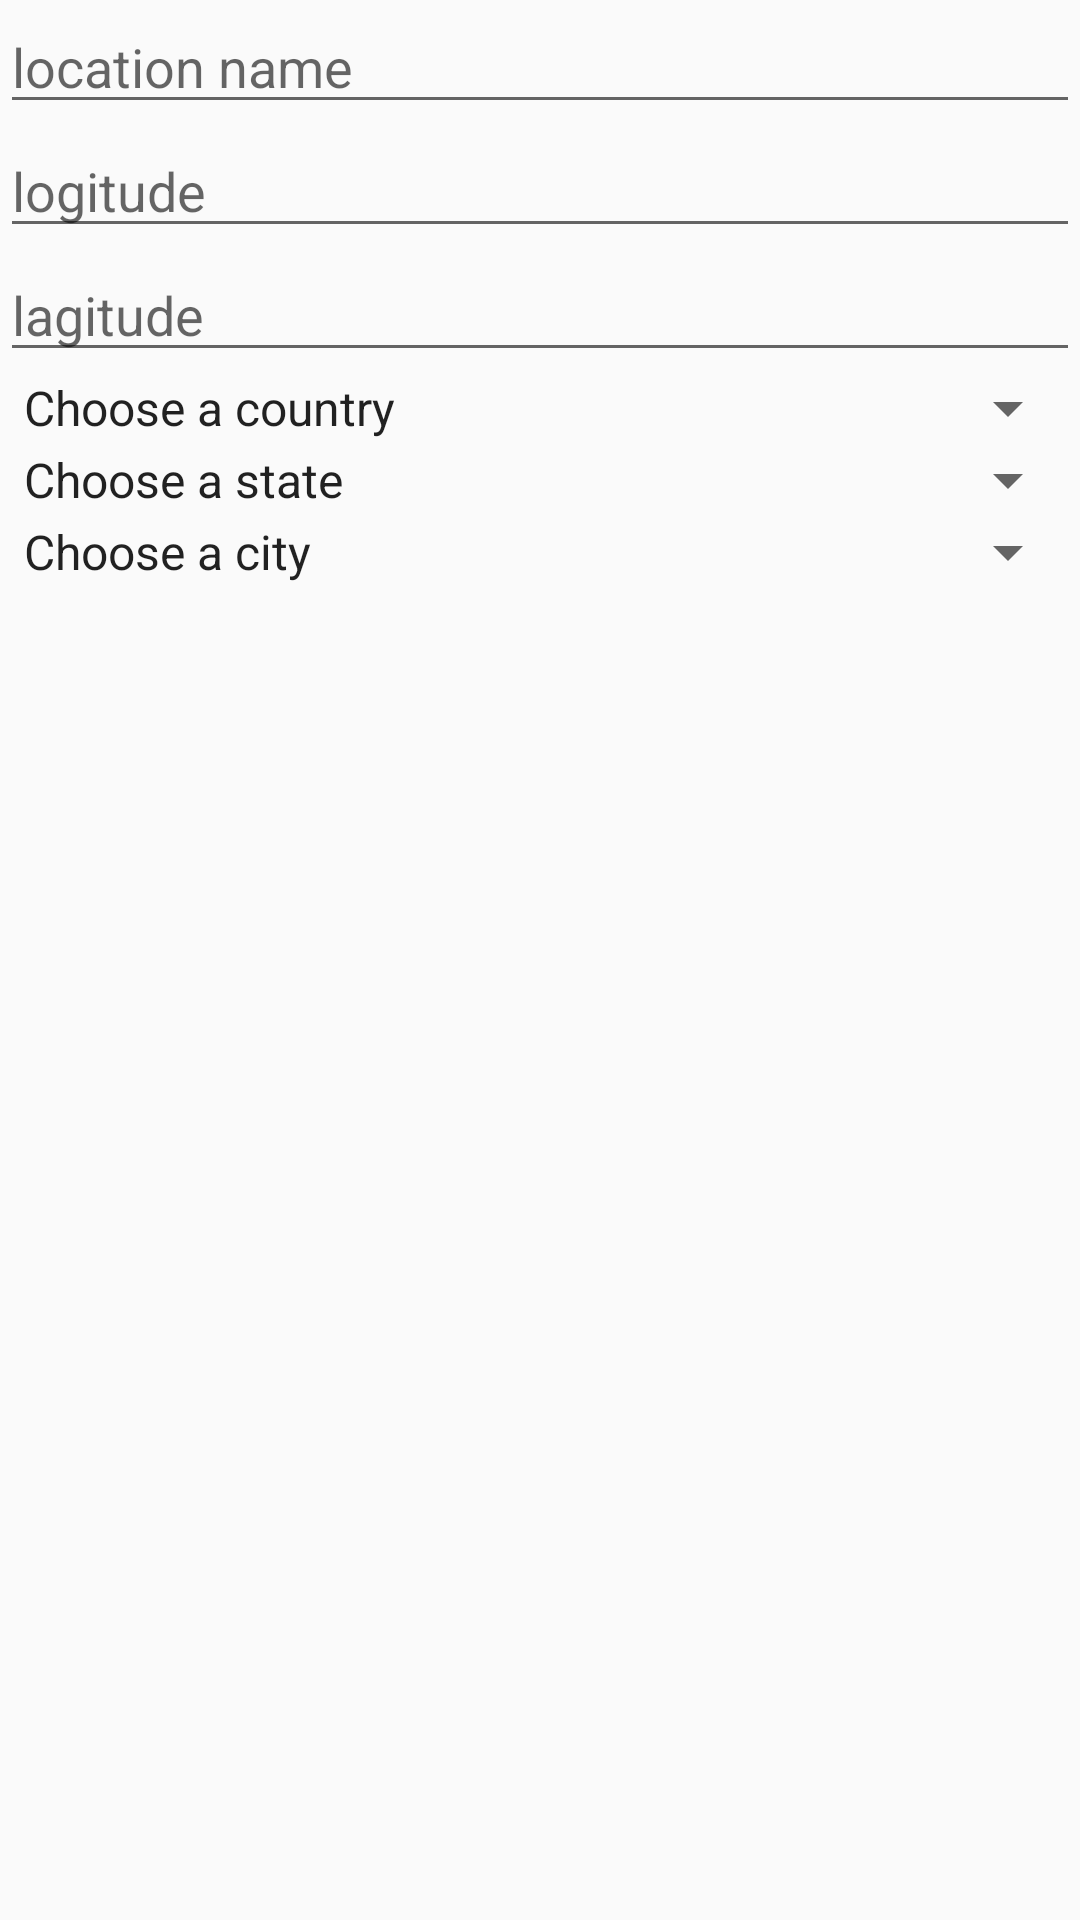

Reconstruct the res/layout file that produces this screen, plus the resources it refers to.
<!-- AndroidManifest.xml: application theme AppTheme -->
<!-- res/layout/activity_address.xml -->
<?xml version="1.0" encoding="utf-8"?>
<RelativeLayout xmlns:android="http://schemas.android.com/apk/res/android"
	xmlns:app="http://schemas.android.com/apk/res-auto"
	xmlns:tools="http://schemas.android.com/tools"
	android:layout_width="match_parent"
	android:layout_height="match_parent"
	tools:context=".activities.Address">
	<LinearLayout
		android:layout_width="match_parent"
		android:layout_height="match_parent"
		android:orientation="vertical">
		<EditText
			android:layout_width="match_parent"
			android:layout_height="wrap_content"
			android:hint="location name"
			android:id="@+id/location"
			/>
		<EditText
			android:layout_width="match_parent"
			android:layout_height="wrap_content"
			android:hint="logitude"
			android:id="@+id/logitude"
			/>
		<EditText
			android:layout_width="match_parent"
			android:layout_height="wrap_content"
			android:hint="lagitude"
			android:id="@+id/lagitude"
			/>
		<Spinner
			android:id="@+id/spinner1"
			android:layout_width="match_parent"
			android:layout_height="wrap_content"
			android:entries="@array/country_arrays"
			android:prompt="@string/country_prompt" />
		<Spinner
			android:layout_width="match_parent"
			android:layout_height="wrap_content"
			android:entries="@array/State_arrays"
			android:prompt="@string/State_prompt"
			/>
		<Spinner
			android:layout_width="match_parent"
			android:layout_height="wrap_content"
			android:entries="@array/city_arrays"
			android:prompt="@string/city_prompt"
			/>
	</LinearLayout>

</RelativeLayout>
<!-- resources referenced by this layout -->
<resources>
  <string-array name="State_arrays">
  		<item>Choose a state</item>
  		<item>Karnataka</item>
  		<item>Andra pradhes</item>
  		<item>Delhi</item>
  		<item>Kerela</item>
  		<item>Kolkata</item>
  		<item>Tamil Nadu</item>
  		<item>Lion</item>
  		<item>Paris</item>
  		<item>Abidjan</item>
  		<item>Yamoussoukro</item>
  	</string-array>
  <string-array name="city_arrays">
  		<item>Choose a city</item>
  		<item>Bangalore</item>
  		<item>Hyderabade</item>
  		<item>Goa</item>
  		<item>Pondichery</item>
  		<item>Kolkata</item>
  		<item>Chenai</item>
  		<item>Lion</item>
  		<item>Paris</item>
  		<item>Abidjan</item>
  		<item>Yamoussoukro</item>
  	</string-array>
  <string-array name="country_arrays">
  		<item>Choose a country</item>
  		<item>India</item>
  		<item>Malaysia</item>
  		<item>United States</item>
  		<item>Indonesia</item>
  		<item>France</item>
  		<item>Italy</item>
  		<item>Singapore</item>
  		<item>New Zealand</item>
  		<item>Cote D Ivoire</item>
  		<item>Sudan</item>
  	</string-array>
  <string name="State_prompt">Choose a country</string>
  <string name="city_prompt">Choose a country</string>
  <string name="country_prompt">Choose a country</string>
  <style name="AppTheme" parent="Theme.AppCompat.Light.NoActionBar">
  		<item name="actionOverflowButtonStyle">@style/MyOverflowButtonStyle</item>
  
  		
  		<item name="colorPrimary">#673AB7</item>
  		<item name="colorPrimaryDark">#673AB7</item>
  		<item name="colorAccent">@color/colorAccent</item>
  	</style>
  <style name="MyOverflowButtonStyle" parent="Widget.AppCompat.ActionButton.Overflow">
  		<item name="android:tint">#ffff</item>
  	</style>
  <color name="colorAccent">#03DAC5</color>
</resources>
